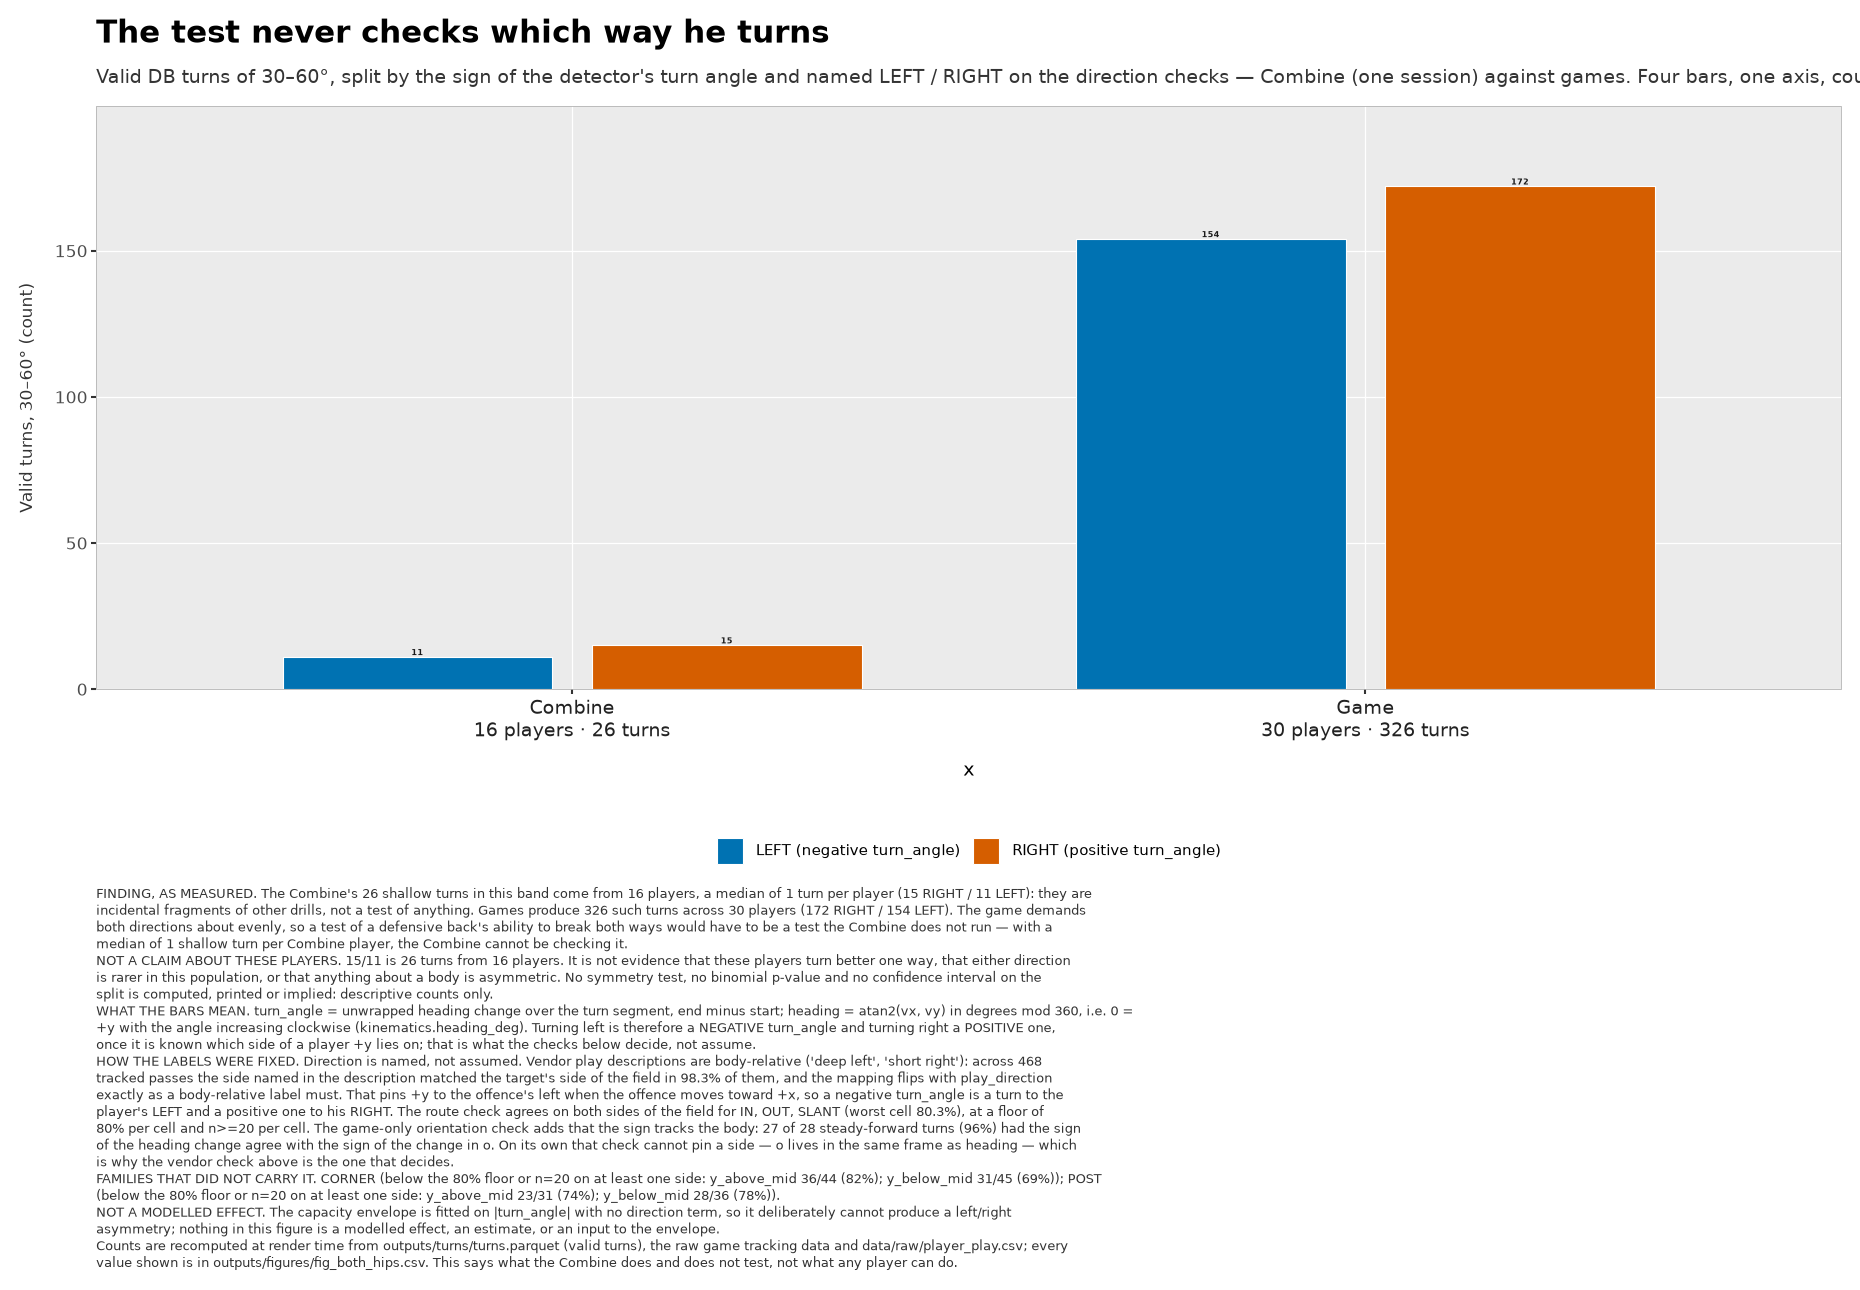

Data behind this chart, as committed beside it:
provenance, label, config_sha, row_kind, setting, setting_label, direction_label, turn_sign, count, share_within_setting, turns_setting, n_players_setting, turns_per_player_median, angle_low_deg, angle_high_deg, route_ran, alignment_side, n_turns_checked, n_agree, agreement_rate, sign_convention, chirality_n_plays, chirality_agree_share, chirality_resolved
PLACEHOLDER_SAMPLE, UNVALIDATED SAMPLE OUTPUT, cab5a24960f6d39b, bar, combine, Combine, LEFT, negative, 11.0, 0.4231, 26.0, 16.0, 1.0, 30.0, 60.0, , , , , , turn_angle = unwrapped heading change ov…, 468.0, 0.9829, True
PLACEHOLDER_SAMPLE, UNVALIDATED SAMPLE OUTPUT, cab5a24960f6d39b, bar, combine, Combine, RIGHT, positive, 15.0, 0.5769, 26.0, 16.0, 1.0, 30.0, 60.0, , , , , , turn_angle = unwrapped heading change ov…, 468.0, 0.9829, True
PLACEHOLDER_SAMPLE, UNVALIDATED SAMPLE OUTPUT, cab5a24960f6d39b, bar, game, Game, LEFT, negative, 154.0, 0.4724, 326.0, 30.0, 9.0, 30.0, 60.0, , , , , , turn_angle = unwrapped heading change ov…, 468.0, 0.9829, True
PLACEHOLDER_SAMPLE, UNVALIDATED SAMPLE OUTPUT, cab5a24960f6d39b, bar, game, Game, RIGHT, positive, 172.0, 0.5276, 326.0, 30.0, 9.0, 30.0, 60.0, , , , , , turn_angle = unwrapped heading change ov…, 468.0, 0.9829, True
PLACEHOLDER_SAMPLE, UNVALIDATED SAMPLE OUTPUT, cab5a24960f6d39b, route_check, , , , , , , , , , , , CORNER, y_above_mid, 44.0, 36.0, 0.8182, , , , 
PLACEHOLDER_SAMPLE, UNVALIDATED SAMPLE OUTPUT, cab5a24960f6d39b, route_check, , , , , , , , , , , , CORNER, y_below_mid, 45.0, 31.0, 0.6889, , , , 
PLACEHOLDER_SAMPLE, UNVALIDATED SAMPLE OUTPUT, cab5a24960f6d39b, route_check, , , , , , , , , , , , IN, y_above_mid, 147.0, 132.0, 0.898, , , , 
PLACEHOLDER_SAMPLE, UNVALIDATED SAMPLE OUTPUT, cab5a24960f6d39b, route_check, , , , , , , , , , , , IN, y_below_mid, 130.0, 122.0, 0.9385, , , , 
PLACEHOLDER_SAMPLE, UNVALIDATED SAMPLE OUTPUT, cab5a24960f6d39b, route_check, , , , , , , , , , , , OUT, y_above_mid, 144.0, 131.0, 0.9097, , , , 
PLACEHOLDER_SAMPLE, UNVALIDATED SAMPLE OUTPUT, cab5a24960f6d39b, route_check, , , , , , , , , , , , OUT, y_below_mid, 149.0, 129.0, 0.8658, , , , 
PLACEHOLDER_SAMPLE, UNVALIDATED SAMPLE OUTPUT, cab5a24960f6d39b, route_check, , , , , , , , , , , , POST, y_above_mid, 31.0, 23.0, 0.7419, , , , 
PLACEHOLDER_SAMPLE, UNVALIDATED SAMPLE OUTPUT, cab5a24960f6d39b, route_check, , , , , , , , , , , , POST, y_below_mid, 36.0, 28.0, 0.7778, , , , 
PLACEHOLDER_SAMPLE, UNVALIDATED SAMPLE OUTPUT, cab5a24960f6d39b, route_check, , , , , , , , , , , , SLANT, y_above_mid, 66.0, 53.0, 0.803, , , , 
PLACEHOLDER_SAMPLE, UNVALIDATED SAMPLE OUTPUT, cab5a24960f6d39b, route_check, , , , , , , , , , , , SLANT, y_below_mid, 79.0, 66.0, 0.8354, , , , 
